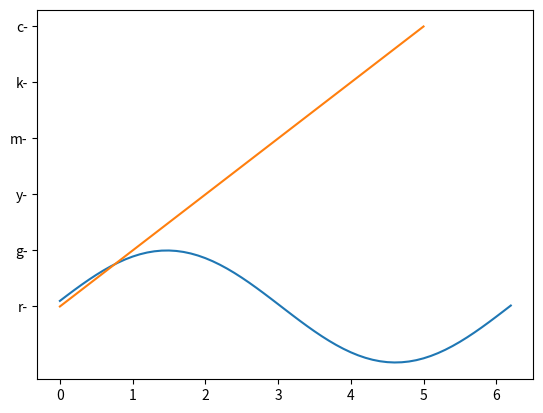

Here is the Python script that generated this plot: (Note: this script raises an exception after producing the figure.)
import matplotlib.pyplot as plt
import matplotlib.animation as animation
import numpy as np

x = np.arange(0, 2*np.pi, 0.1)
y = np.sin(x)

fig, ax = plt.subplots(nrows=1)

styles = ['r-', 'g-', 'y-', 'm-', 'k-', 'c-']
def plot(ax, style):
    return ax.plot(x, y, style, animated=True)[0]
lines = plot(ax, styles)

def animate(i):
    lines.set_ydata(np.sin(1*x + i/10.0))
    return lines

# We'd normally specify a reasonable "interval" here...
ani = animation.FuncAnimation(fig, animate, range(1, 200),
                              interval=0, blit=True)
plt.show()